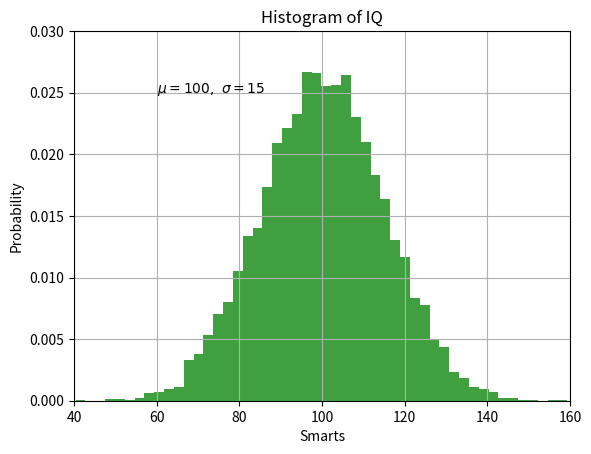

Write Python code to recreate this figure.

import matplotlib.pyplot as plt
import numpy as np




mu, sigma = 100, 15
x = mu + sigma * np.random.randn(10000)

# the histogram of the data
n, bins, patches = plt.hist(x, 50, density=1, facecolor='g', alpha=0.75)


plt.xlabel('Smarts')
plt.ylabel('Probability')
plt.title('Histogram of IQ')
plt.text(60, .025, r'$\mu=100,\ \sigma=15$')
plt.axis([40, 160, 0, 0.03])
plt.grid(True)
plt.show()